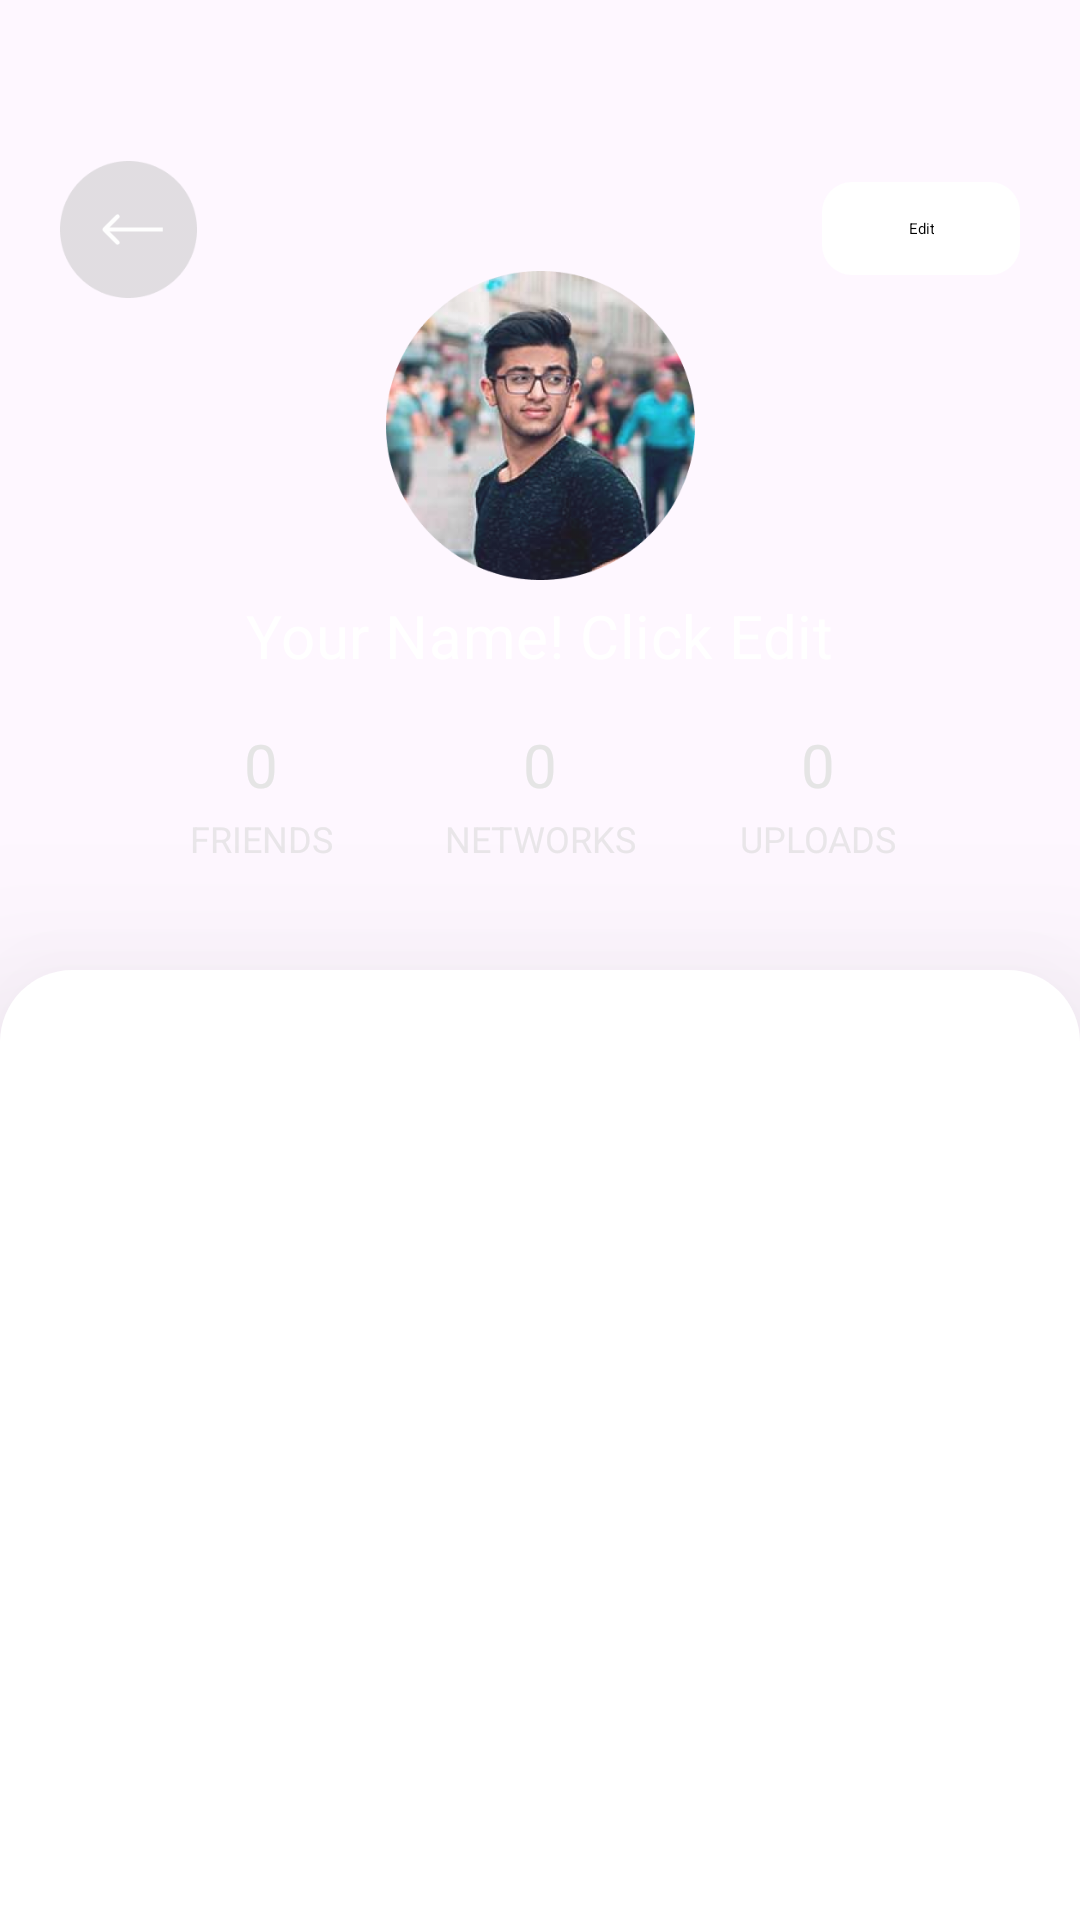

Produce the Android XML layout that renders to this screen, including the resource entries it uses.
<!-- AndroidManifest.xml: application theme Theme.RecipeBook -->
<!-- res/layout/activity_profile.xml -->
<?xml version="1.0" encoding="utf-8"?>
<androidx.constraintlayout.widget.ConstraintLayout xmlns:android="http://schemas.android.com/apk/res/android"
    xmlns:app="http://schemas.android.com/apk/res-auto"
    xmlns:tools="http://schemas.android.com/tools"
    android:layout_width="match_parent"
    android:layout_height="match_parent"
    tools:context=".Profile">

    <androidx.constraintlayout.widget.ConstraintLayout
        android:id="@+id/profileFirstLayout"
        android:layout_width="match_parent"
        android:layout_height="411dp"
        android:background="@drawable/profile_rectangle"
        app:layout_constraintTop_toTopOf="parent">

        
        <ImageView
            android:id="@+id/back"
            android:layout_width="45.5dp"
            android:layout_height="45.5dp"
            android:layout_marginStart="20dp"
            android:layout_marginTop="53.5dp"
            android:src="@drawable/back"
            android:contentDescription="@string/back"
            app:layout_constraintTop_toTopOf="@+id/profileFirstLayout"
            app:layout_constraintStart_toStartOf="@+id/profileFirstLayout"/>

        <ImageView
            android:id="@+id/profile_small_rec"
            android:layout_width="66dp"
            android:layout_height="31dp"
            android:layout_marginTop="60.5dp"
            android:layout_marginEnd="20dp"
            android:src="@drawable/profile_small_rec"
            app:layout_constraintEnd_toEndOf="@+id/profileFirstLayout"
            app:layout_constraintTop_toTopOf="@+id/profileFirstLayout" />

        
        <TextView
            android:id="@+id/editText"
            android:layout_width="wrap_content"
            android:layout_height="wrap_content"
            android:gravity="center_horizontal|top"
            android:lineSpacingExtra="2sp"
            android:text="@string/editText"
            android:textAppearance="@style/editText"
            app:layout_constraintStart_toStartOf="@+id/profile_small_rec"
            app:layout_constraintTop_toTopOf="@+id/profile_small_rec"
            app:layout_constraintBottom_toBottomOf="@+id/profile_small_rec"
            app:layout_constraintEnd_toEndOf="@+id/profile_small_rec"/>

       <ImageView
           android:id="@+id/profile_image"
           android:layout_width="103dp"
           android:layout_height="103dp"
           android:layout_marginTop="90.22dp"
           android:src="@drawable/profile_avi"
           app:layout_constraintStart_toStartOf="@+id/profileFirstLayout"
           app:layout_constraintEnd_toEndOf="@+id/profileFirstLayout"
           app:layout_constraintTop_toTopOf="@id/profileFirstLayout"/>

        
        <TextView
            android:id="@+id/profile_name"
            android:layout_width="wrap_content"
            android:layout_height="wrap_content"
            android:layout_marginTop="5dp"
            android:text="@string/profile_name"
            android:textAppearance="@style/profile_name"
            android:lineSpacingExtra="13sp"
            android:gravity="center_vertical"
            app:layout_constraintTop_toBottomOf="@+id/profile_image"
            app:layout_constraintStart_toStartOf="@+id/profileFirstLayout"
            app:layout_constraintEnd_toEndOf="@+id/profileFirstLayout" />

        
        <TextView
            android:id="@+id/friends_count"
            android:layout_width="wrap_content"
            android:layout_height="wrap_content"
            android:layout_marginTop="16dp"
            android:text="@string/friends_count"
            android:textAppearance="@style/friends_count"
            android:gravity="top"
            app:layout_constraintTop_toBottomOf="@+id/profile_name"
            app:layout_constraintStart_toStartOf="@id/profileFirstLayout"
            app:layout_constraintEnd_toStartOf="@id/networks_count"
            />

        
        <TextView
            android:id="@+id/networks_count"
            android:layout_width="wrap_content"
            android:layout_height="wrap_content"
            android:layout_marginTop="16dp"
            android:text="@string/networks_count"
            android:textAppearance="@style/networks_count"
            android:gravity="top"
            app:layout_constraintTop_toBottomOf="@+id/profile_name"
            app:layout_constraintEnd_toStartOf="@id/uploads_count"
            app:layout_constraintStart_toEndOf="@id/friends_count"
            />

        
        <TextView
            android:id="@+id/uploads_count"
            android:layout_width="wrap_content"
            android:layout_height="wrap_content"
            android:layout_marginTop="16dp"
            android:text="@string/uploads_count"
            android:textAppearance="@style/uploads_count"
            android:gravity="top"
            app:layout_constraintTop_toBottomOf="@+id/profile_name"
            app:layout_constraintStart_toEndOf="@id/networks_count"
            app:layout_constraintEnd_toEndOf="@id/profileFirstLayout"
            />

        
        <TextView
            android:id="@+id/friends_count_title"
            android:layout_width="wrap_content"
            android:layout_height="wrap_content"
            android:layout_marginTop="6dp"
            android:gravity="top"
            android:lineSpacingExtra="6sp"
            android:text="@string/friends_count_title"
            android:textAppearance="@style/friends_count_title"
            android:translationY="-3sp"
            app:layout_constraintEnd_toEndOf="@id/friends_count"
            app:layout_constraintStart_toStartOf="@id/friends_count"
            app:layout_constraintTop_toBottomOf="@+id/friends_count" />

        
        <TextView
            android:id="@+id/networks_count_title"
            android:layout_width="wrap_content"
            android:layout_height="wrap_content"
            android:layout_marginTop="6dp"
            android:gravity="top"
            android:lineSpacingExtra="6sp"
            android:text="@string/networks_count_title"
            android:textAppearance="@style/networks_count_title"
            android:translationY="-3sp"
            app:layout_constraintEnd_toEndOf="@id/networks_count"
            app:layout_constraintStart_toStartOf="@id/networks_count"
            app:layout_constraintTop_toBottomOf="@+id/networks_count" />

        
        <TextView
            android:id="@+id/uploads_count_title"
            android:layout_width="wrap_content"
            android:layout_height="wrap_content"
            android:layout_marginTop="6dp"
            android:gravity="top"
            android:lineSpacingExtra="6sp"
            android:text="@string/uploads_count_title"
            android:textAppearance="@style/uploads_count_title"
            android:translationY="-3sp"
            app:layout_constraintEnd_toEndOf="@id/uploads_count"
            app:layout_constraintStart_toStartOf="@id/uploads_count"
            app:layout_constraintTop_toBottomOf="@+id/uploads_count" />

    </androidx.constraintlayout.widget.ConstraintLayout>

    <androidx.constraintlayout.widget.ConstraintLayout
        android:id="@+id/profileSecondLayout"
        android:layout_width="match_parent"
        android:layout_height="600dp"
        android:layout_marginTop="-88dp"
        android:translationZ="46dp"
        android:background="@drawable/card"
        app:layout_constraintTop_toBottomOf="@id/profileFirstLayout">


    </androidx.constraintlayout.widget.ConstraintLayout>

</androidx.constraintlayout.widget.ConstraintLayout>
<!-- resources referenced by this layout -->
<resources>
  <!-- drawable back: png bitmap (drawable, 2832 bytes) -->
  <!-- drawable card (drawable) -->
  <?xml version="1.0" encoding="utf-8"?>
  <shape xmlns:android="http://schemas.android.com/apk/res/android"
      android:shape="rectangle">
      <solid
          android:color="#FFFFFF" />
  
      <corners
          android:topRightRadius="24dp"
          android:topLeftRadius="24dp"/>
  
  
  </shape>
  <!-- drawable profile_avi: png bitmap (drawable, 170866 bytes) -->
  <!-- drawable profile_small_rec (drawable) -->
  <shape xmlns:android="http://schemas.android.com/apk/res/android"
      android:shape="rectangle">
      <solid
          android:color="#FFFFFF"/>
  
      <corners
          android:radius="10dp" />
  
  
  
  
  </shape>
  <string name="back">back_arrow</string>
  <string name="editText">Edit</string>
  <string name="friends_count">0</string>
  <string name="friends_count_title">FRIENDS</string>
  <string name="networks_count">0</string>
  <string name="networks_count_title">NETWORKS</string>
  <string name="profile_name">Your Name! Click Edit</string>
  <string name="uploads_count">0</string>
  <string name="uploads_count_title">UPLOADS</string>
  <style name="friends_count">
          <item name="android:textSize">20sp</item>
          <item name="android:letterSpacing">-0.02</item>
          <item name="android:textColor">#E5E5E5</item>
          <item name="fontFamily">Apercu Pro</item>
          <item name="lineHeight">20sp</item>
      </style>
  <style name="friends_count_title">
          <item name="android:textSize">12sp</item>
          <item name="android:textColor">#9EDBDBDB</item>
          <item name="fontFamily">Apercu Pro</item>
          <item name="lineHeight">18sp</item>
      </style>
  <style name="networks_count">
          <item name="android:textSize">20sp</item>
          <item name="android:letterSpacing">-0.02</item>
          <item name="android:textColor">#E5E5E5</item>
          <item name="fontFamily">Apercu Pro</item>
          <item name="lineHeight">20sp</item>
      </style>
  <style name="networks_count_title">
          <item name="android:textSize">12sp</item>
          <item name="android:textColor">#9EDBDBDB</item>
          <item name="fontFamily">Apercu Pro</item>
          <item name="lineHeight">18sp</item>
      </style>
  <style name="profile_name">
          <item name="android:textSize">20sp</item>
          <item name="android:letterSpacing">0.01</item>
          <item name="android:textColor">#FFFFFF</item>
          <item name="fontFamily">Apercu Pro</item>
          <item name="lineHeight">34sp</item>
      </style>
  <style name="uploads_count">
          <item name="android:textSize">20sp</item>
          <item name="android:letterSpacing">-0.02</item>
          <item name="android:textColor">#E5E5E5</item>
          <item name="fontFamily">Apercu Pro</item>
          <item name="lineHeight">20sp</item>
      </style>
  <style name="uploads_count_title">
          <item name="android:textSize">12sp</item>
          <item name="android:textColor">#9EDBDBDB</item>
          <item name="fontFamily">Apercu Pro</item>
          <item name="lineHeight">18sp</item>
      </style>
  <style name="Theme.RecipeBook" parent="Base.Theme.RecipeBook" />
  <style name="Base.Theme.RecipeBook" parent="Theme.Material3.DayNight.NoActionBar">
          
          
  
          <item name="android:statusBarColor" tools:targetApi="l">@color/green</item>
      </style>
  <color name="green">#34A853</color>
</resources>
